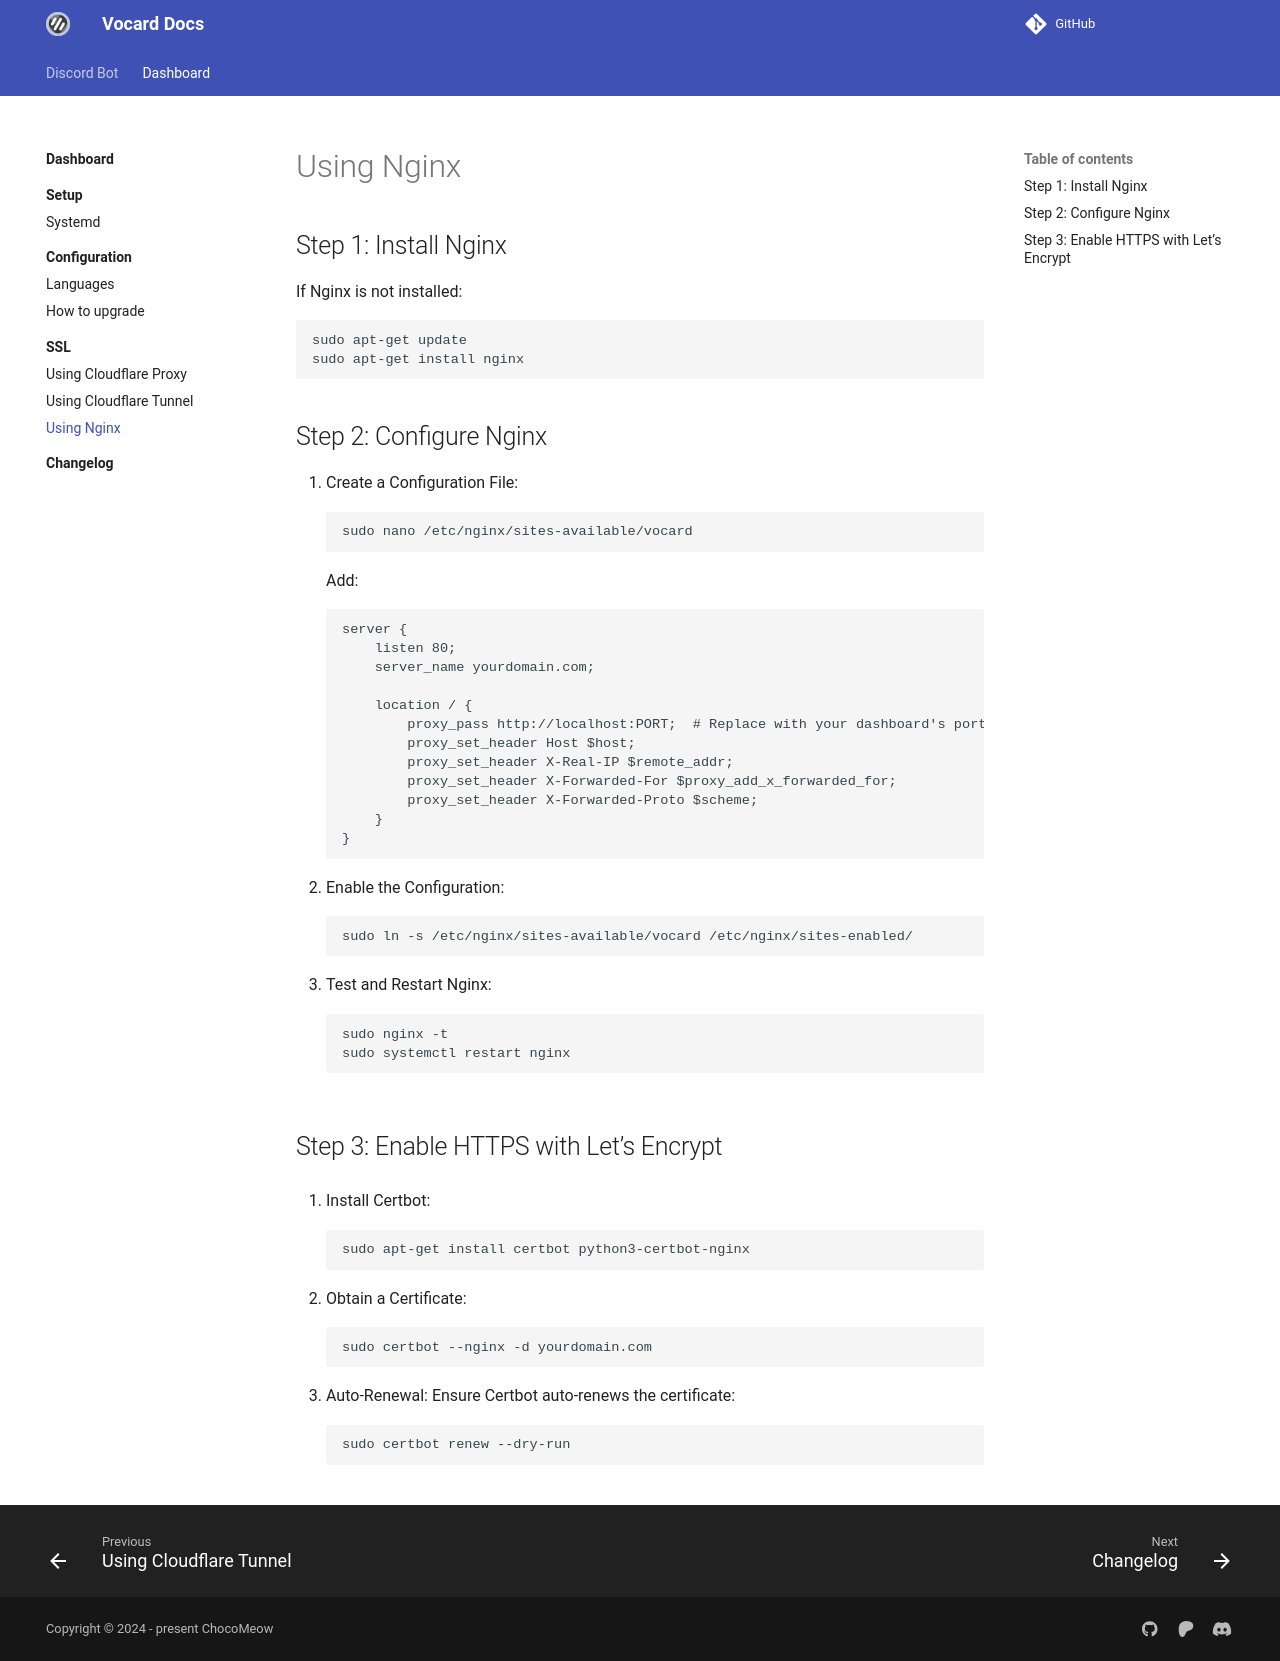

repository: ChocoMeow/Vocard-Docs · page: 2.7.2/dashboard/ssl/nginx/index.html · generator: mkdocs

# Using Nginx
## Step 1: Install Nginx
If Nginx is not installed:
```
sudo apt-get update
sudo apt-get install nginx
```
## Step 2: Configure Nginx
1. Create a Configuration File:
```
sudo nano /etc/nginx/sites-available/vocard
```
Add:
```
server {
    listen 80;
    server_name yourdomain.com;

    location / {
        proxy_pass http://localhost:PORT;  # Replace with your dashboard's port
        proxy_set_header Host $host;
        proxy_set_header X-Real-IP $remote_addr;
        proxy_set_header X-Forwarded-For $proxy_add_x_forwarded_for;
        proxy_set_header X-Forwarded-Proto $scheme;
    }
}
```
2. Enable the Configuration:
```
sudo ln -s /etc/nginx/sites-available/vocard /etc/nginx/sites-enabled/
```

3. Test and Restart Nginx:
```
sudo nginx -t
sudo systemctl restart nginx
```

## Step 3: Enable HTTPS with Let’s Encrypt
1. Install Certbot:
```
sudo apt-get install certbot python3-certbot-nginx
```

2. Obtain a Certificate:
```
sudo certbot --nginx -d yourdomain.com
```

3. Auto-Renewal:
Ensure Certbot auto-renews the certificate:
```
sudo certbot renew --dry-run
```
